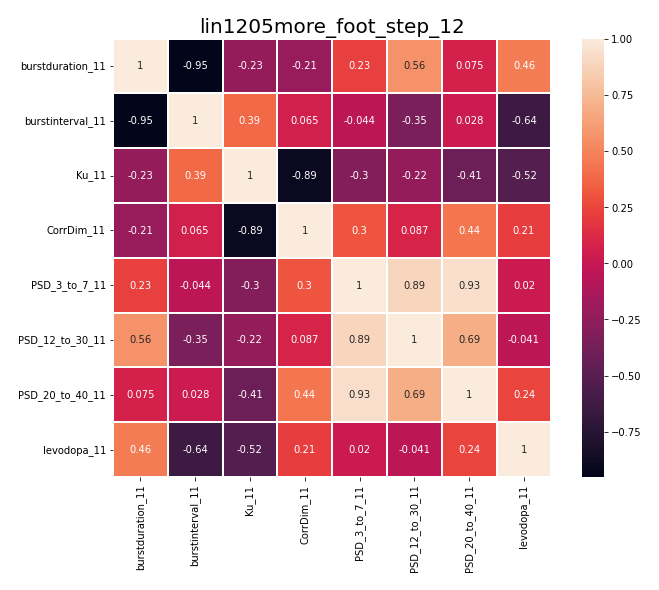

The table this chart was drawn from, first rows:
, burstduration_11, burstinterval_11, Ku_11, CorrDim_11, PSD_3_to_7_11, PSD_12_to_30_11, PSD_20_to_40_11, levodopa_11
burstduration_11, 1.0, -0.9515, -0.227, -0.2109, 0.226, 0.563, 0.07451, 0.4622
burstinterval_11, -0.9515, 1.0, 0.3898, 0.06517, -0.04446, -0.3482, 0.02807, -0.6379
Ku_11, -0.227, 0.3898, 1.0, -0.8916, -0.3019, -0.2211, -0.413, -0.5232
CorrDim_11, -0.2109, 0.06517, -0.8916, 1.0, 0.3041, 0.08745, 0.4399, 0.2093
PSD_3_to_7_11, 0.226, -0.04446, -0.3019, 0.3041, 1.0, 0.8894, 0.9345, 0.02015
PSD_12_to_30_11, 0.563, -0.3482, -0.2211, 0.08745, 0.8894, 1.0, 0.6921, -0.04107
PSD_20_to_40_11, 0.07451, 0.02807, -0.413, 0.4399, 0.9345, 0.6921, 1.0, 0.2414
levodopa_11, 0.4622, -0.6379, -0.5232, 0.2093, 0.02015, -0.04107, 0.2414, 1.0
